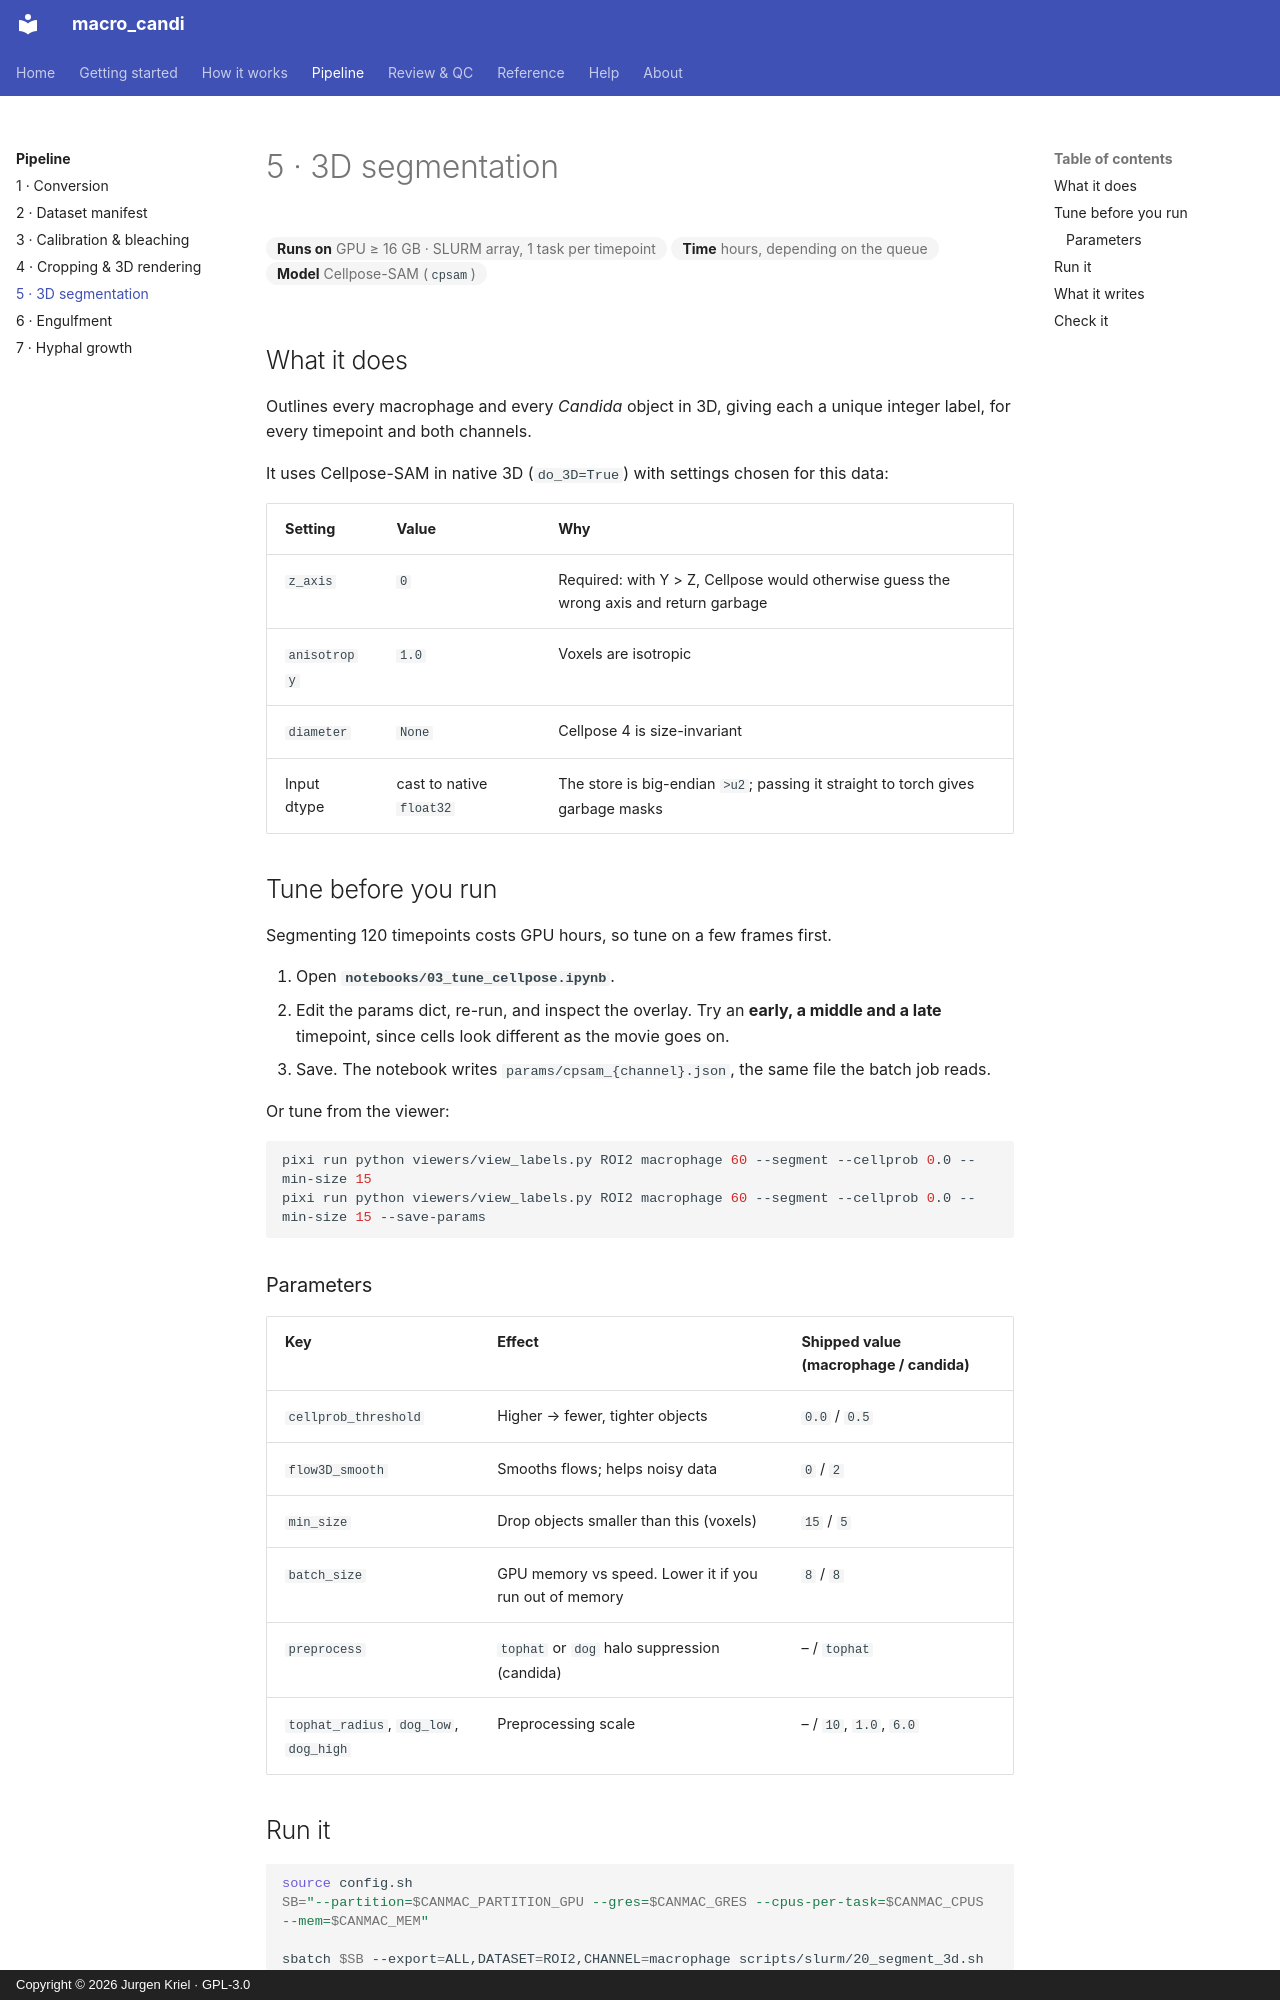

repository: JurgenKriel/macro_candi · page: pipeline/05-segmentation/index.html · generator: mkdocs · copyright: Copyright © 2026 Jurgen Kriel · GPL-3.0

# 5 · 3D segmentation

<div class="mc-meta" markdown>
<span>**Runs on** GPU ≥ 16 GB · SLURM array, 1 task per timepoint</span>
<span>**Time** hours, depending on the queue</span>
<span>**Model** Cellpose-SAM (`cpsam`)</span>
</div>

## What it does

Outlines every macrophage and every *Candida* object in 3D, giving each a unique integer
label, for every timepoint and both channels.

It uses Cellpose-SAM in native 3D (`do_3D=True`) with settings chosen for this data:

| Setting | Value | Why |
|---|---|---|
| `z_axis` | `0` | Required: with Y > Z, Cellpose would otherwise guess the wrong axis and return garbage |
| `anisotropy` | `1.0` | Voxels are isotropic |
| `diameter` | `None` | Cellpose 4 is size-invariant |
| Input dtype | cast to native `float32` | The store is big-endian `>u2`; passing it straight to torch gives garbage masks |

## Tune before you run

Segmenting 120 timepoints costs GPU hours, so tune on a few frames first.

1. Open **`notebooks/03_tune_cellpose.ipynb`**.
2. Edit the params dict, re-run, and inspect the overlay. Try an **early, a middle and a
   late** timepoint, since cells look different as the movie goes on.
3. Save. The notebook writes `params/cpsam_{channel}.json`, the same file the batch job reads.

Or tune from the viewer:

```bash
pixi run python viewers/view_labels.py ROI2 macrophage 60 --segment --cellprob 0.0 --min-size 15
pixi run python viewers/view_labels.py ROI2 macrophage 60 --segment --cellprob 0.0 --min-size 15 --save-params
```

### Parameters

| Key | Effect | Shipped value (macrophage / candida) |
|---|---|---|
| `cellprob_threshold` | Higher → fewer, tighter objects | `0.0` / `0.5` |
| `flow3D_smooth` | Smooths flows; helps noisy data | `0` / `2` |
| `min_size` | Drop objects smaller than this (voxels) | `15` / `5` |
| `batch_size` | GPU memory vs speed. Lower it if you run out of memory | `8` / `8` |
| `preprocess` | `tophat` or `dog` halo suppression (candida) | – / `tophat` |
| `tophat_radius`, `dog_low`, `dog_high` | Preprocessing scale | – / `10`, `1.0`, `6.0` |
